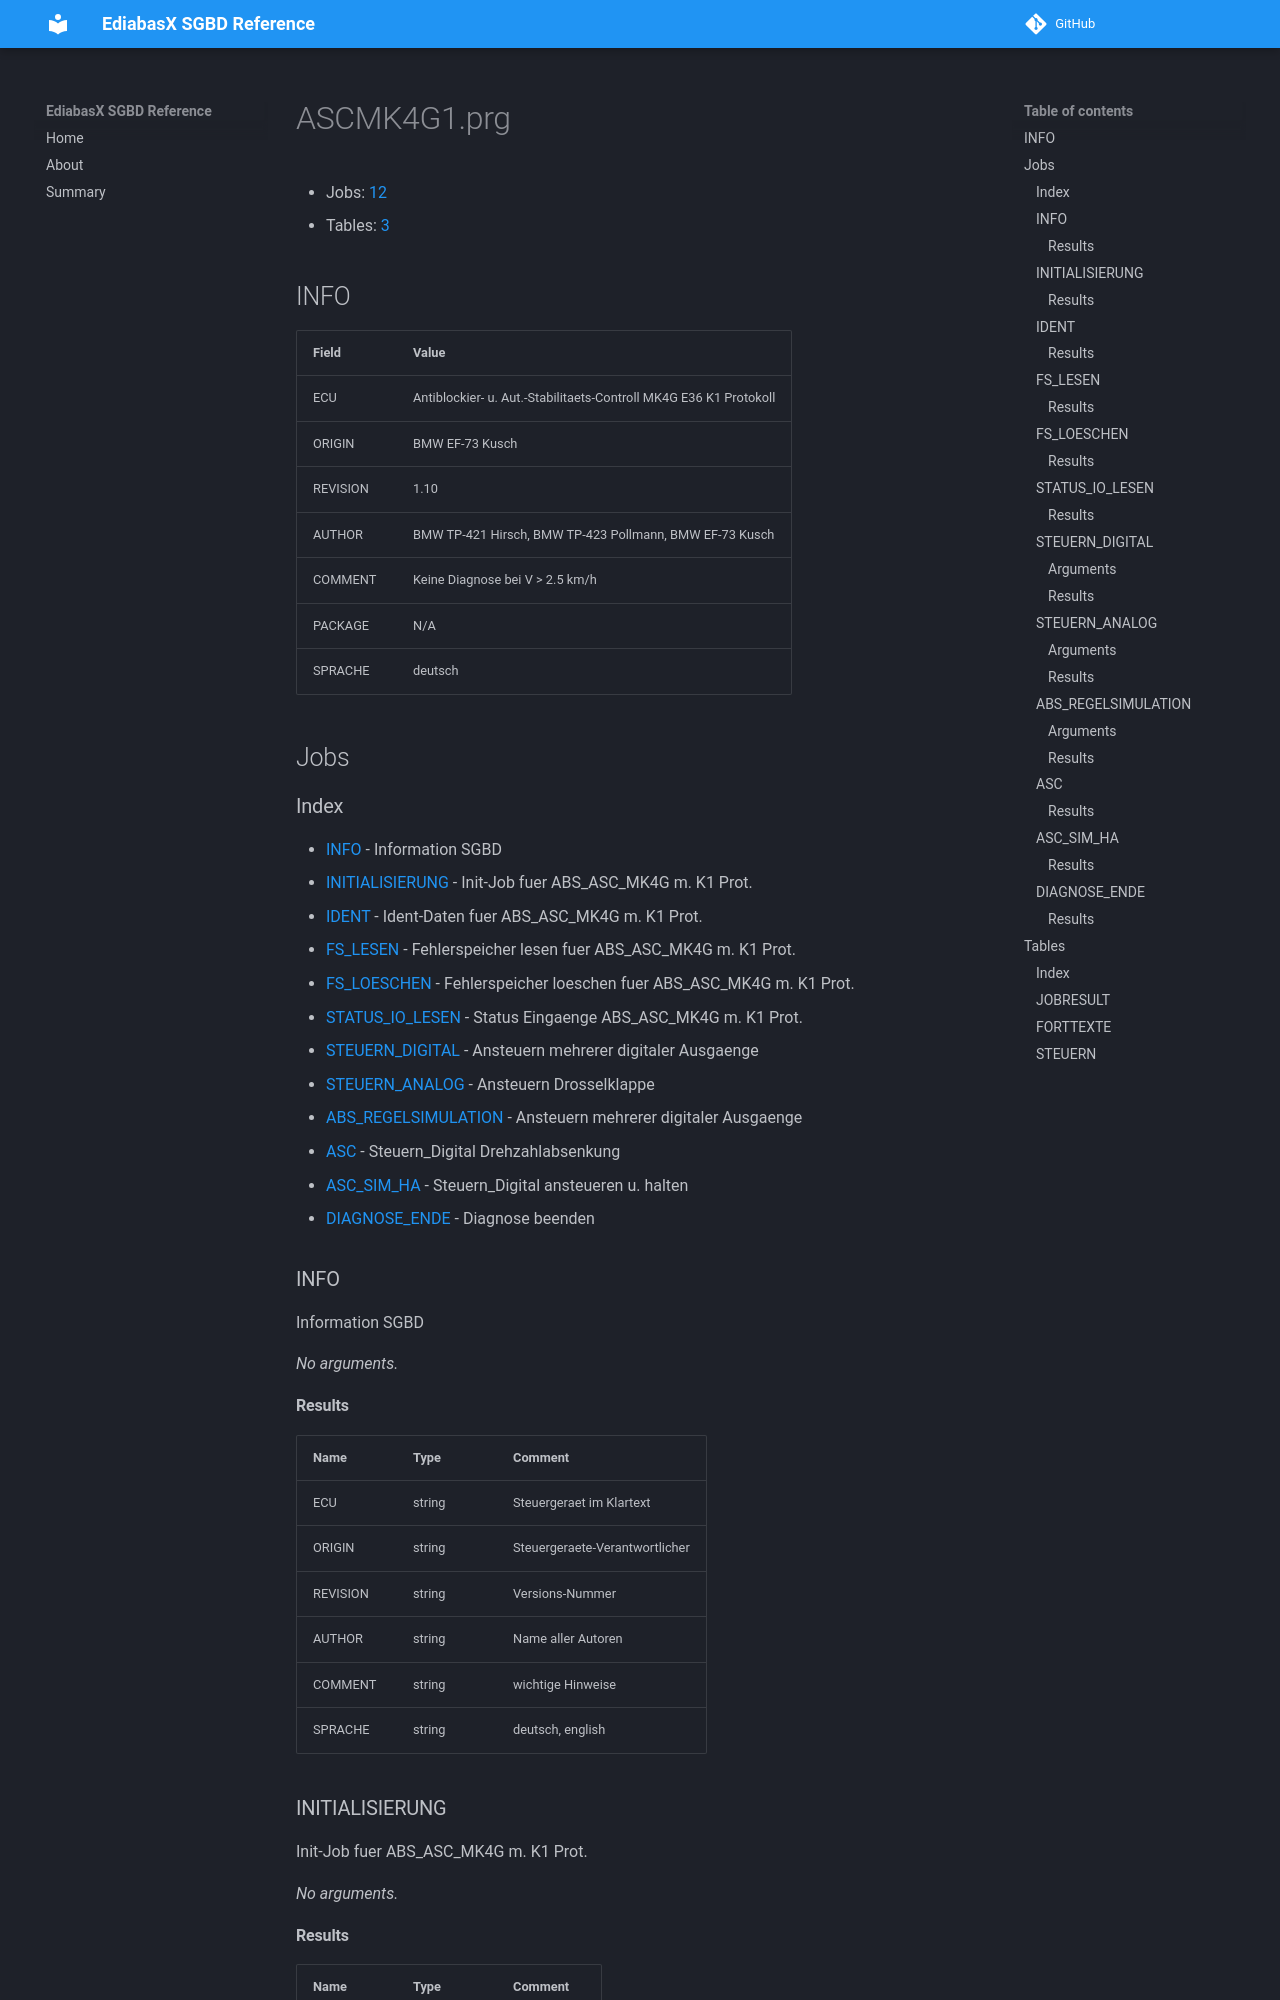

repository: emdzej/ediabasx-docs-sgbd · page: sgbd/ASCMK4G1/index.html · generator: mkdocs

# ASCMK4G1.prg

- Jobs: [12](#jobs)
- Tables: [3](#tables)

## INFO

| Field | Value |
| --- | --- |
| ECU | Antiblockier- u. Aut.-Stabilitaets-Controll MK4G E36 K1 Protokoll |
| ORIGIN | BMW EF-73 Kusch |
| REVISION | 1.10 |
| AUTHOR | BMW TP-421 Hirsch, BMW TP-423 Pollmann, BMW EF-73 Kusch |
| COMMENT | Keine Diagnose bei V &gt; 2.5 km/h |
| PACKAGE | N/A |
| SPRACHE | deutsch |

## Jobs

### Index

- [INFO](#job-info) - Information SGBD
- [INITIALISIERUNG](#job-initialisierung) - Init-Job fuer ABS_ASC_MK4G m. K1 Prot.
- [IDENT](#job-ident) - Ident-Daten fuer ABS_ASC_MK4G m. K1 Prot.
- [FS_LESEN](#job-fs-lesen) - Fehlerspeicher lesen fuer ABS_ASC_MK4G m. K1 Prot.
- [FS_LOESCHEN](#job-fs-loeschen) - Fehlerspeicher loeschen fuer ABS_ASC_MK4G m. K1 Prot.
- [STATUS_IO_LESEN](#job-status-io-lesen) - Status Eingaenge ABS_ASC_MK4G m. K1 Prot.
- [STEUERN_DIGITAL](#job-steuern-digital) - Ansteuern mehrerer digitaler Ausgaenge
- [STEUERN_ANALOG](#job-steuern-analog) - Ansteuern Drosselklappe
- [ABS_REGELSIMULATION](#job-abs-regelsimulation) - Ansteuern mehrerer digitaler Ausgaenge
- [ASC](#job-asc) - Steuern_Digital Drehzahlabsenkung
- [ASC_SIM_HA](#job-asc-sim-ha) - Steuern_Digital ansteueren u. halten
- [DIAGNOSE_ENDE](#job-diagnose-ende) - Diagnose beenden

<a id="job-info"></a>
### INFO

Information SGBD

_No arguments._

#### Results

| Name | Type | Comment |
| --- | --- | --- |
| ECU | string | Steuergeraet im Klartext |
| ORIGIN | string | Steuergeraete-Verantwortlicher |
| REVISION | string | Versions-Nummer |
| AUTHOR | string | Name aller Autoren |
| COMMENT | string | wichtige Hinweise |
| SPRACHE | string | deutsch, english |

<a id="job-initialisierung"></a>
